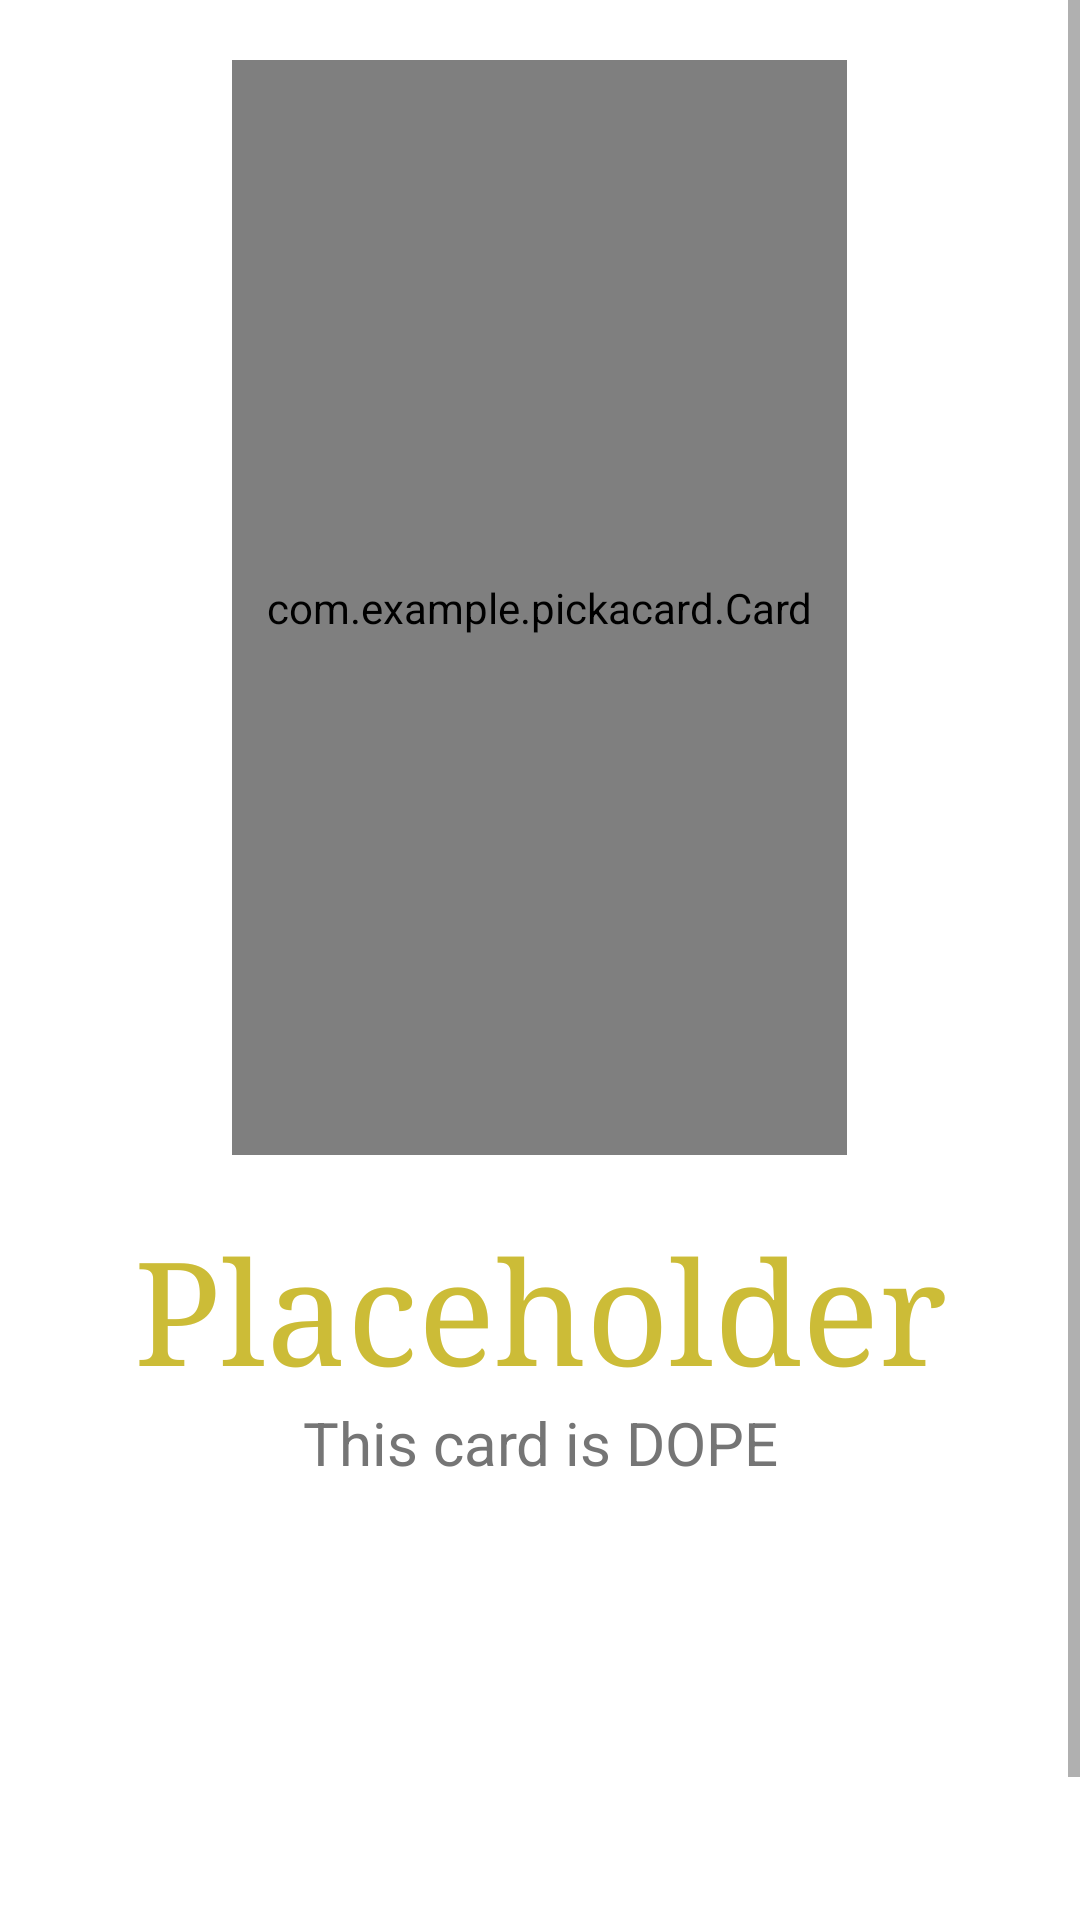

The Android layout XML behind this screen, and the referenced resources:
<!-- AndroidManifest.xml: application theme Theme.PickACard -->
<!-- res/layout/card_layout.xml -->
<?xml version="1.0" encoding="utf-8"?>
<androidx.constraintlayout.widget.ConstraintLayout xmlns:android="http://schemas.android.com/apk/res/android"
    xmlns:app="http://schemas.android.com/apk/res-auto"
    xmlns:tools="http://schemas.android.com/tools"
    android:layout_width="match_parent"
    android:layout_height="match_parent">

    <ScrollView
        android:layout_width="match_parent"
        android:layout_height="match_parent">

        <LinearLayout
            android:layout_width="match_parent"
            android:layout_height="wrap_content"
            android:orientation="vertical">

            <com.example.pickacard.Card
                android:id="@+id/card2"
                android:layout_width="205dp"
                android:layout_height="365dp"
                android:layout_gravity="center"
                android:layout_margin="20dp"
                android:layout_marginStart="20dp"
                android:layout_marginTop="20dp"
                android:layout_marginEnd="20dp"
                android:scaleX="1"
                android:scaleY="1"
                app:srcCompat="@drawable/z0" />

            <TextView
                android:id="@+id/card_title"
                android:layout_width="match_parent"
                android:layout_height="wrap_content"
                android:fontFamily="serif"
                android:gravity="center_horizontal"
                android:text="Placeholder"
                android:textColor="#CCBC37"
                android:textSize="48sp" />

            <TextView
                android:id="@+id/detail_text"
                android:layout_width="match_parent"
                android:layout_height="224dp"
                android:gravity="center_horizontal"
                android:text="This card is DOPE"
                android:textColor="#757575"
                android:textSize="20sp" />

        </LinearLayout>
    </ScrollView>

</androidx.constraintlayout.widget.ConstraintLayout>
<!-- resources referenced by this layout -->
<resources>
  <style name="Theme.PickACard" parent="Theme.MaterialComponents.DayNight.DarkActionBar">
          
          <item name="colorPrimary">@color/purple_500</item>
          <item name="colorPrimaryVariant">@color/purple_700</item>
          <item name="colorOnPrimary">@color/white</item>
          
          <item name="colorSecondary">@color/teal_200</item>
          <item name="colorSecondaryVariant">@color/teal_700</item>
          <item name="colorOnSecondary">@color/black</item>
          
          <item name="android:statusBarColor" tools:targetApi="l">?attr/colorPrimaryVariant</item>
          
      </style>
  <!-- not gathered from this repository: default colours our renderer supplied (Android Studio template values) -->
  <color name="purple_500">#FF6200EE</color>
  <color name="purple_700">#FF3700B3</color>
  <color name="teal_200">#FF03DAC5</color>
  <color name="teal_700">#FF018786</color>
  <color name="black">#FF000000</color>
  <color name="white">#FFFFFFFF</color>
</resources>
